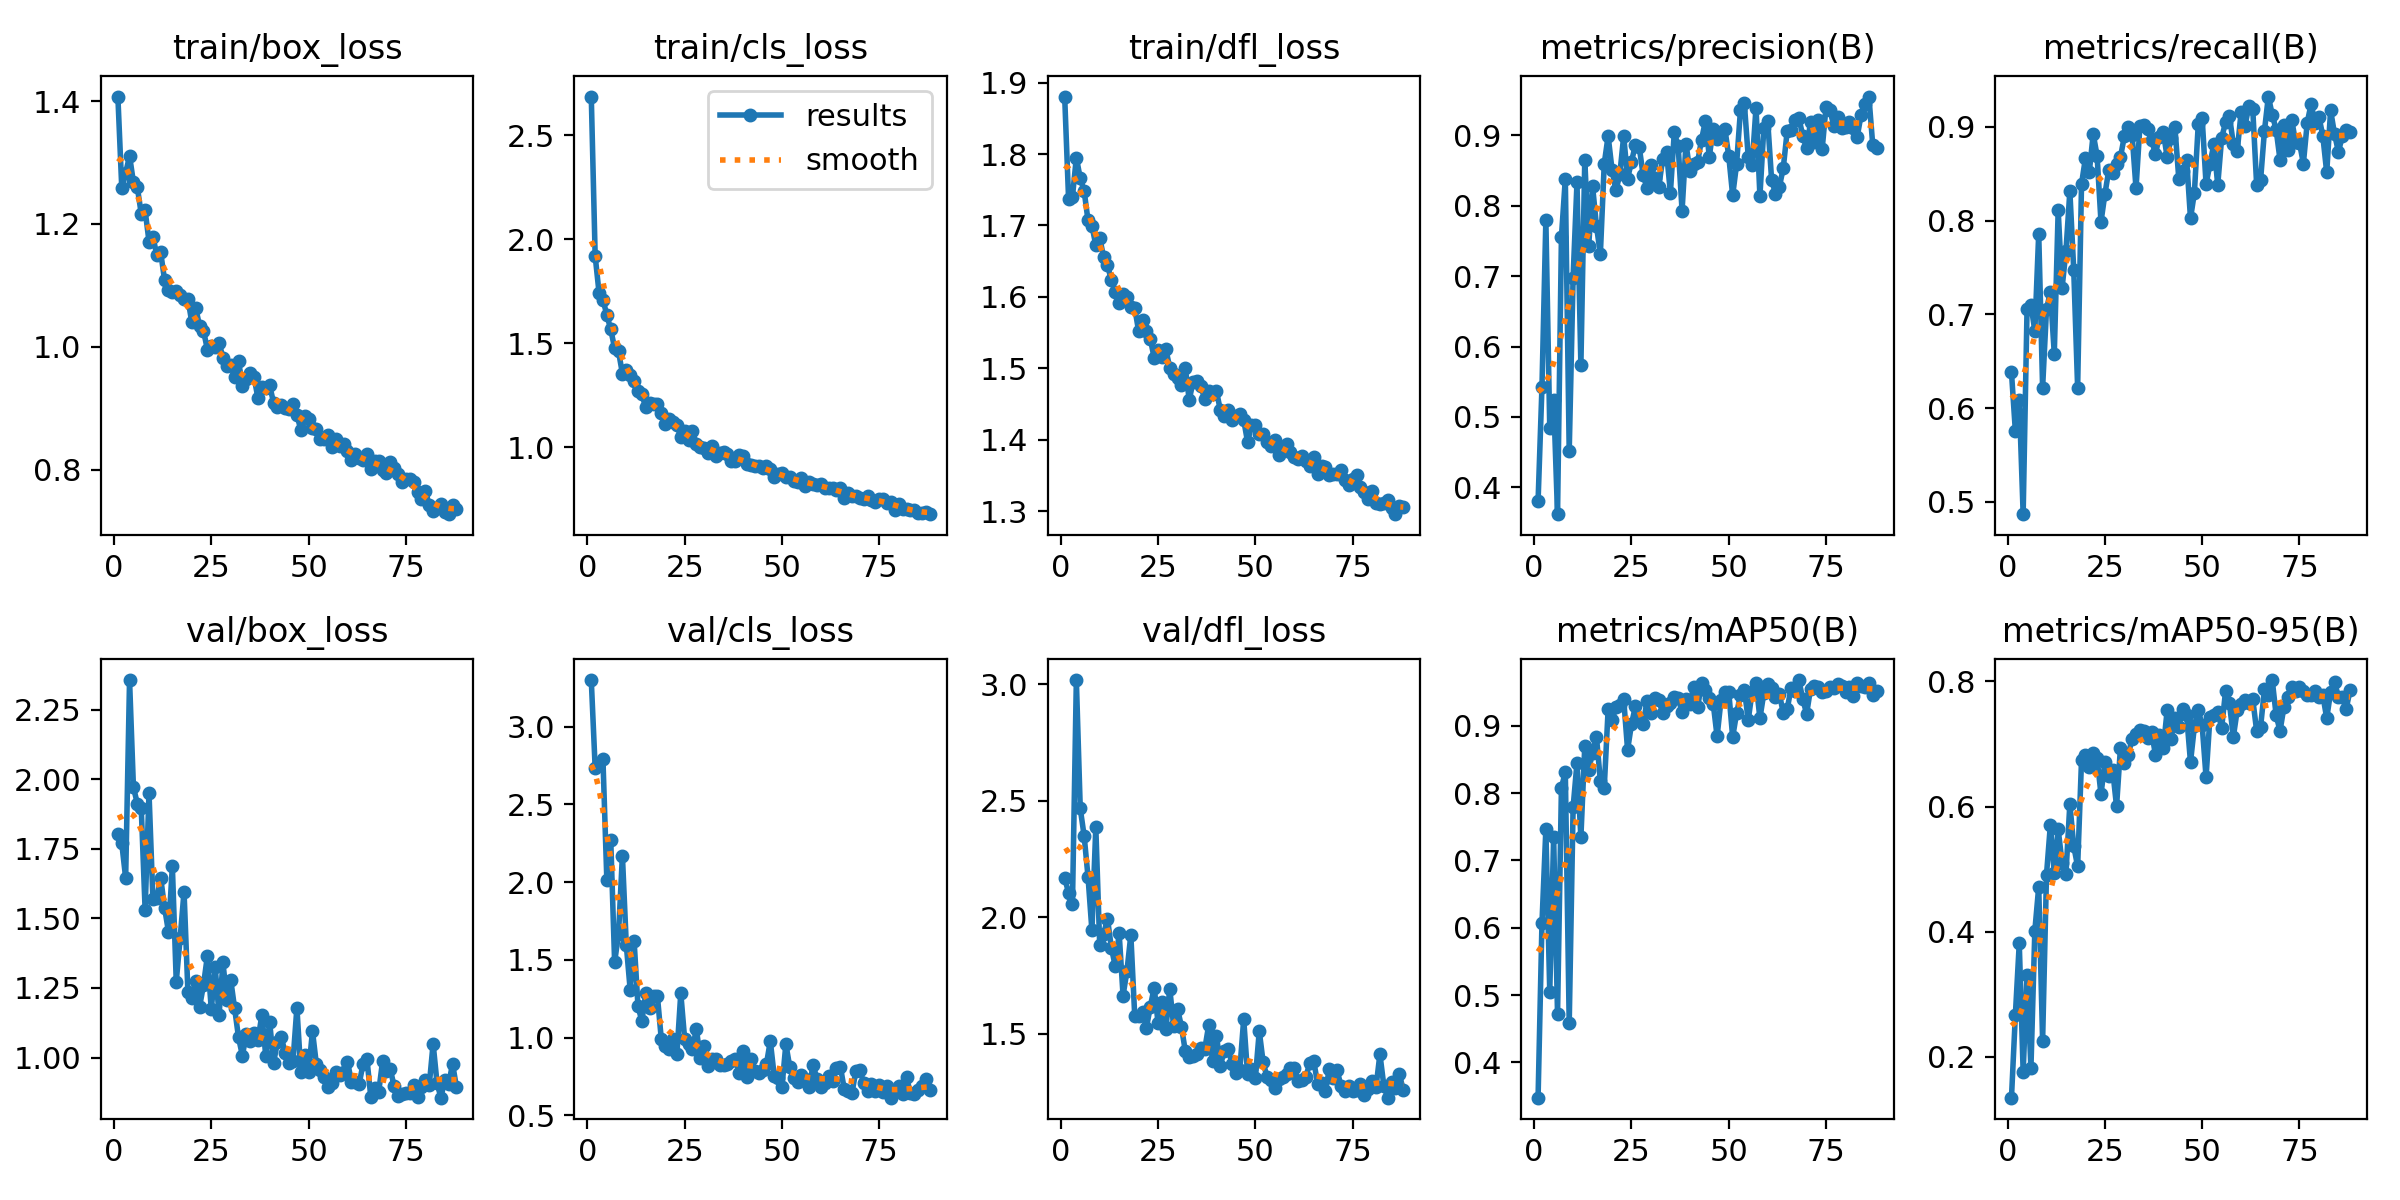

Values plotted in this chart, from the file beside it:
epoch, time, train/box_loss, train/cls_loss, train/dfl_loss, metrics/precision(B), metrics/recall(B), metrics/mAP50(B), metrics/mAP50-95(B), val/box_loss, val/cls_loss, val/dfl_loss, lr/pg0, lr/pg1, lr/pg2
1, 363.4, 1.408, 2.685, 1.88, 0.3805, 0.638, 0.3477, 0.1343, 1.802, 3.3, 2.167, 0.07029, 0.003301, 0.003301
2, 734.1, 1.259, 1.919, 1.738, 0.5428, 0.5755, 0.6069, 0.2669, 1.77, 2.735, 2.106, 0.04023, 0.006568, 0.006568
3, 1116, 1.283, 1.742, 1.74, 0.7796, 0.6086, 0.7464, 0.3811, 1.645, 2.766, 2.057, 0.0101, 0.00977, 0.00977
4, 1417, 1.311, 1.71, 1.795, 0.4849, 0.4868, 0.5053, 0.1759, 2.357, 2.789, 3.018, 0.009703, 0.009703, 0.009703
5, 1734, 1.268, 1.635, 1.766, 0.5245, 0.7054, 0.7344, 0.3307, 1.971, 2.013, 2.467, 0.009604, 0.009604, 0.009604
6, 2114, 1.26, 1.567, 1.748, 0.362, 0.7102, 0.4719, 0.1819, 1.913, 2.274, 2.349, 0.009505, 0.009505, 0.009505
7, 2427, 1.217, 1.475, 1.707, 0.7556, 0.6825, 0.8079, 0.401, 1.898, 1.485, 2.173, 0.009406, 0.009406, 0.009406
8, 2961, 1.222, 1.46, 1.7, 0.8383, 0.7862, 0.8314, 0.4717, 1.53, 1.667, 1.943, 0.009307, 0.009307, 0.009307
9, 3466, 1.171, 1.354, 1.672, 0.4511, 0.6219, 0.4578, 0.2254, 1.951, 2.171, 2.385, 0.009208, 0.009208, 0.009208
10, 3976, 1.179, 1.372, 1.683, 0.698, 0.7057, 0.7788, 0.491, 1.57, 1.596, 1.882, 0.009109, 0.009109, 0.009109
11, 4333, 1.15, 1.347, 1.656, 0.8332, 0.7238, 0.845, 0.5711, 1.573, 1.306, 1.926, 0.00901, 0.00901, 0.00901
12, 4833, 1.154, 1.319, 1.645, 0.5734, 0.6578, 0.7343, 0.4929, 1.646, 1.624, 1.993, 0.008911, 0.008911, 0.008911
13, 5368, 1.109, 1.271, 1.623, 0.8654, 0.8113, 0.8697, 0.5635, 1.538, 1.202, 1.869, 0.008812, 0.008812, 0.008812
14, 5786, 1.092, 1.254, 1.607, 0.7424, 0.7282, 0.8341, 0.5101, 1.452, 1.105, 1.789, 0.008713, 0.008713, 0.008713
15, 6193, 1.089, 1.191, 1.592, 0.8278, 0.7675, 0.8603, 0.4928, 1.687, 1.284, 1.93, 0.008614, 0.008614, 0.008614
16, 6503, 1.091, 1.214, 1.604, 0.7716, 0.8314, 0.8835, 0.6041, 1.273, 1.189, 1.663, 0.008515, 0.008515, 0.008515
17, 6875, 1.085, 1.209, 1.6, 0.7309, 0.7475, 0.8184, 0.5368, 1.429, 1.266, 1.769, 0.008416, 0.008416, 0.008416
18, 7254, 1.078, 1.208, 1.586, 0.8596, 0.6217, 0.8081, 0.5041, 1.596, 1.264, 1.923, 0.008317, 0.008317, 0.008317
19, 7642, 1.078, 1.167, 1.585, 0.899, 0.8392, 0.9243, 0.6743, 1.234, 0.9877, 1.576, 0.008218, 0.008218, 0.008218
20, 8026, 1.04, 1.114, 1.552, 0.8513, 0.8666, 0.9081, 0.6821, 1.214, 0.9448, 1.575, 0.008119, 0.008119, 0.008119
21, 8415, 1.063, 1.135, 1.568, 0.8216, 0.8521, 0.9279, 0.664, 1.275, 0.9274, 1.593, 0.00802, 0.00802, 0.00802
22, 8810, 1.034, 1.119, 1.553, 0.8445, 0.8924, 0.9313, 0.6857, 1.183, 0.9889, 1.525, 0.007921, 0.007921, 0.007921
23, 9196, 1.026, 1.107, 1.541, 0.899, 0.8693, 0.9398, 0.6773, 1.261, 0.895, 1.615, 0.007822, 0.007822, 0.007822
24, 9584, 0.9955, 1.048, 1.514, 0.8385, 0.7986, 0.864, 0.6195, 1.365, 1.285, 1.698, 0.007723, 0.007723, 0.007723
25, 9973, 1.001, 1.077, 1.525, 0.8627, 0.8283, 0.9024, 0.6709, 1.173, 0.988, 1.545, 0.007624, 0.007624, 0.007624
26, 10360, 0.9994, 1.033, 1.515, 0.886, 0.8538, 0.9287, 0.6488, 1.324, 0.9562, 1.636, 0.007525, 0.007525, 0.007525
27, 10755, 1.006, 1.076, 1.527, 0.883, 0.8514, 0.9114, 0.6581, 1.153, 0.9246, 1.521, 0.007426, 0.007426, 0.007426
28, 11146, 0.9824, 1.017, 1.501, 0.8434, 0.8601, 0.9031, 0.6003, 1.342, 1.056, 1.693, 0.007327, 0.007327, 0.007327
29, 11529, 0.9686, 1.003, 1.492, 0.8251, 0.8677, 0.9366, 0.6937, 1.207, 0.8688, 1.532, 0.007228, 0.007228, 0.007228
30, 11919, 0.9707, 0.9977, 1.486, 0.8573, 0.89, 0.9191, 0.6689, 1.279, 0.9463, 1.607, 0.007129, 0.007129, 0.007129
31, 12303, 0.9507, 0.9744, 1.477, 0.8396, 0.9004, 0.9413, 0.6829, 1.176, 0.8158, 1.53, 0.00703, 0.00703, 0.00703
32, 12697, 0.9769, 1.008, 1.5, 0.8264, 0.8912, 0.938, 0.7085, 1.072, 0.8598, 1.424, 0.006931, 0.006931, 0.006931
33, 13087, 0.9368, 0.96, 1.456, 0.8659, 0.8345, 0.9196, 0.7167, 1.007, 0.8638, 1.399, 0.006832, 0.006832, 0.006832
34, 13474, 0.9479, 0.9744, 1.481, 0.8763, 0.901, 0.9294, 0.7217, 1.086, 0.823, 1.404, 0.006733, 0.006733, 0.006733
35, 13865, 0.9574, 0.9773, 1.483, 0.8183, 0.9022, 0.934, 0.7202, 1.06, 0.821, 1.411, 0.006634, 0.006634, 0.006634
36, 14248, 0.9506, 0.9655, 1.475, 0.9043, 0.8974, 0.9425, 0.7095, 1.087, 0.8316, 1.438, 0.006535, 0.006535, 0.006535
37, 14561, 0.9158, 0.934, 1.456, 0.8842, 0.8857, 0.9412, 0.7185, 1.064, 0.8493, 1.434, 0.006436, 0.006436, 0.006436
38, 14872, 0.9339, 0.9359, 1.468, 0.7928, 0.8716, 0.9204, 0.6828, 1.153, 0.864, 1.535, 0.006337, 0.006337, 0.006337
39, 15176, 0.9322, 0.9614, 1.464, 0.8882, 0.8896, 0.9402, 0.7141, 1.006, 0.7743, 1.381, 0.006238, 0.006238, 0.006238
40, 15476, 0.9371, 0.958, 1.468, 0.8492, 0.8947, 0.9323, 0.6929, 1.128, 0.9126, 1.491, 0.006139, 0.006139, 0.006139
41, 15778, 0.9089, 0.9195, 1.441, 0.8598, 0.8679, 0.9581, 0.7537, 0.9815, 0.7492, 1.363, 0.00604, 0.00604, 0.00604
42, 16097, 0.9019, 0.9147, 1.434, 0.862, 0.8882, 0.9278, 0.7087, 1.055, 0.8601, 1.425, 0.005941, 0.005941, 0.005941
43, 16571, 0.9057, 0.9114, 1.442, 0.8939, 0.8997, 0.9635, 0.7416, 1.073, 0.7815, 1.433, 0.005842, 0.005842, 0.005842
44, 16965, 0.9011, 0.9102, 1.428, 0.9203, 0.8444, 0.9524, 0.7266, 1.015, 0.7695, 1.372, 0.005743, 0.005743, 0.005743
45, 17320, 0.8984, 0.8982, 1.434, 0.8697, 0.8533, 0.9406, 0.7566, 0.9814, 0.7923, 1.332, 0.005644, 0.005644, 0.005644
46, 17632, 0.9068, 0.9091, 1.436, 0.9096, 0.8652, 0.933, 0.7463, 0.9887, 0.8284, 1.345, 0.005545, 0.005545, 0.005545
47, 18010, 0.8892, 0.8949, 1.428, 0.8943, 0.8024, 0.8841, 0.6709, 1.179, 0.9773, 1.562, 0.005446, 0.005446, 0.005446
48, 18581, 0.8648, 0.8556, 1.397, 0.9053, 0.8298, 0.9381, 0.7281, 0.9485, 0.7551, 1.325, 0.005347, 0.005347, 0.005347
49, 19056, 0.8869, 0.8719, 1.42, 0.9092, 0.9034, 0.9505, 0.7538, 1.007, 0.7389, 1.348, 0.005248, 0.005248, 0.005248
50, 19455, 0.8818, 0.8741, 1.42, 0.8701, 0.9091, 0.9498, 0.7297, 0.9484, 0.6839, 1.31, 0.005149, 0.005149, 0.005149
51, 19999, 0.8675, 0.8578, 1.407, 0.8147, 0.8388, 0.8832, 0.6467, 1.095, 0.9572, 1.511, 0.00505, 0.00505, 0.00505
52, 20394, 0.8669, 0.8572, 1.408, 0.8586, 0.8605, 0.9184, 0.7435, 0.9763, 0.8106, 1.376, 0.004951, 0.004951, 0.004951
53, 20746, 0.8506, 0.8388, 1.397, 0.9355, 0.8816, 0.9456, 0.7463, 0.957, 0.7392, 1.313, 0.004852, 0.004852, 0.004852
54, 21194, 0.8493, 0.8336, 1.391, 0.9453, 0.8381, 0.9536, 0.7519, 0.9292, 0.712, 1.301, 0.004753, 0.004753, 0.004753
55, 21533, 0.8556, 0.8537, 1.4, 0.8692, 0.8882, 0.9087, 0.7258, 0.8954, 0.7602, 1.266, 0.004654, 0.004654, 0.004654
56, 21946, 0.8368, 0.8125, 1.378, 0.8582, 0.9049, 0.9506, 0.784, 0.9085, 0.733, 1.305, 0.004555, 0.004555, 0.004555
57, 22298, 0.8494, 0.835, 1.388, 0.9394, 0.9117, 0.9634, 0.7658, 0.9472, 0.6842, 1.312, 0.004456, 0.004456, 0.004456
58, 22749, 0.839, 0.8213, 1.394, 0.8137, 0.8821, 0.9113, 0.7111, 0.9389, 0.8256, 1.328, 0.004357, 0.004357, 0.004357
59, 23154, 0.8421, 0.8205, 1.383, 0.9096, 0.874, 0.9482, 0.7539, 0.9484, 0.73, 1.351, 0.004258, 0.004258, 0.004258
60, 23601, 0.8302, 0.8211, 1.376, 0.9205, 0.9157, 0.9617, 0.7635, 0.9849, 0.6847, 1.353, 0.004159, 0.004159, 0.004159
... 28 more rows
